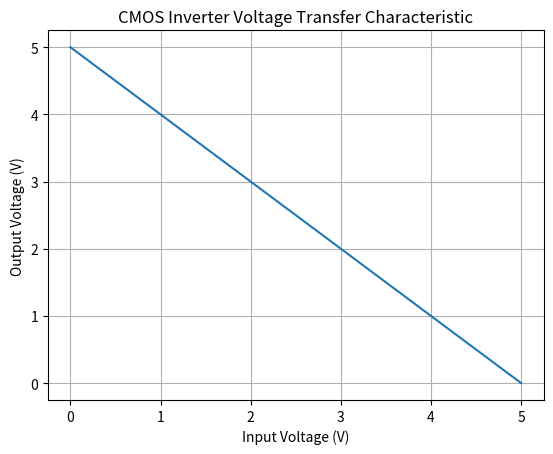

Write Python code to recreate this figure.
import numpy as np
import matplotlib.pyplot as plt

# Parameters (simplified)
Vdd = 5.0  # Supply voltage
Vin = np.linspace(0, Vdd, 100)
Vout = Vdd - Vin  # Simplified model for illustration

plt.plot(Vin, Vout)
plt.title('CMOS Inverter Voltage Transfer Characteristic')
plt.xlabel('Input Voltage (V)')
plt.ylabel('Output Voltage (V)')
plt.grid(True)
plt.show()
